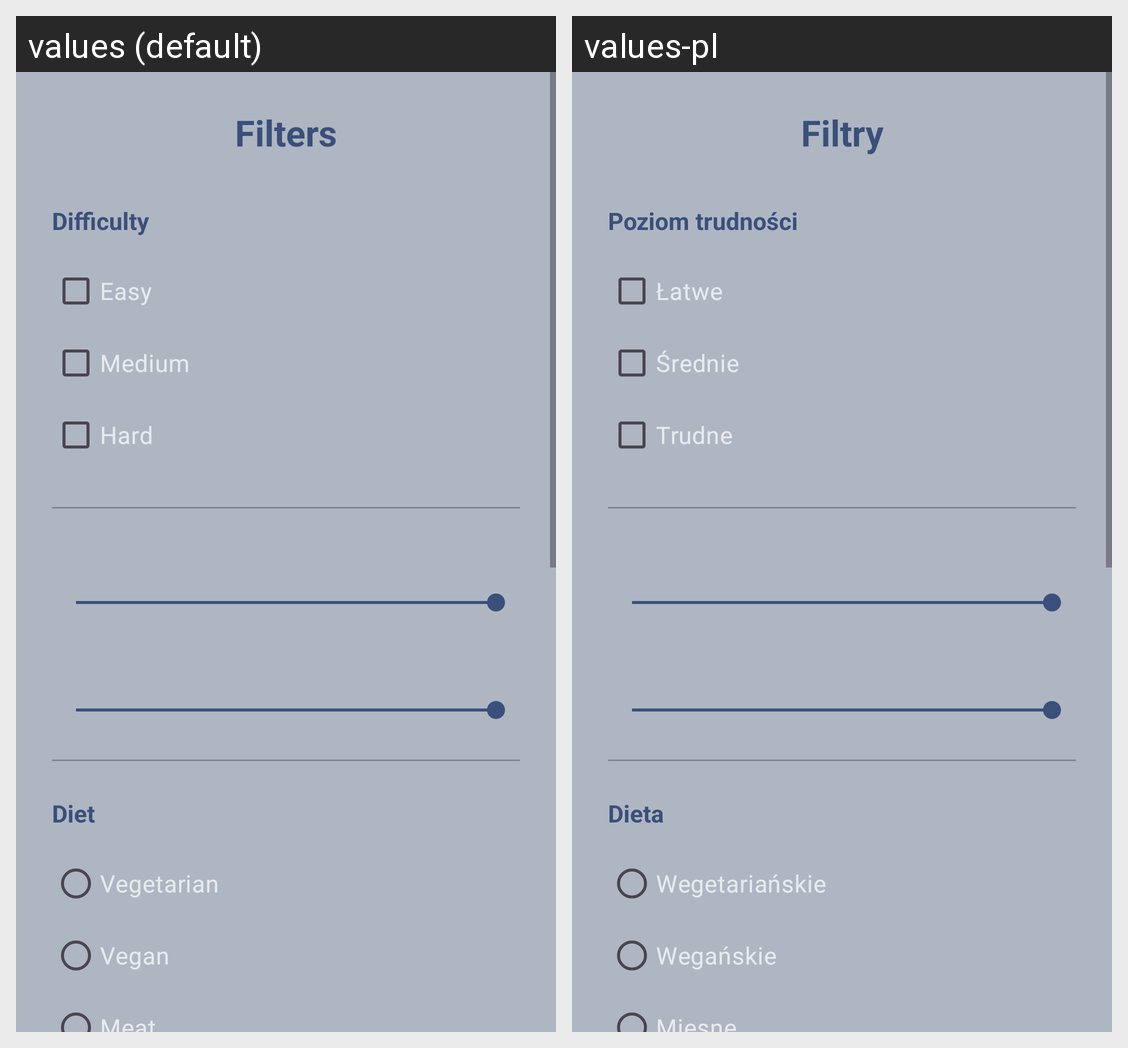

Here is an Android app screen in its default locale and in the app's own translations. Write out the translated-string differences for the strings that appear on this screen.
Android screen res/layout/drawer_filters.xml rendered under 2 locales, left to right: values (default), values-pl. Device: Nexus 5 (rendered at 1080×1920; each locale shown at half size, 540×960, under a caption strip naming it); theme Theme.Material3.Light.NoActionBar.
Strings drawn on this screen, with the default value and each locale's value (text and hints the layout hard-codes, and strings that could not be matched under every locale, appear in the picture but are not listed):

filters_title
  values: Filters
  values-pl: Filtry

difficulty_title
  values: Difficulty
  values-pl: Poziom trudności

difficulty_easy
  values: Easy
  values-pl: Łatwe

difficulty_medium
  values: Medium
  values-pl: Średnie

difficulty_hard
  values: Hard
  values-pl: Trudne

diet_title
  values: Diet
  values-pl: Dieta

diet_vege
  values: Vegetarian
  values-pl: Wegetariańskie

diet_vegan
  values: Vegan
  values-pl: Wegańskie

diet_meat
  values: Meat
  values-pl: Mięsne
